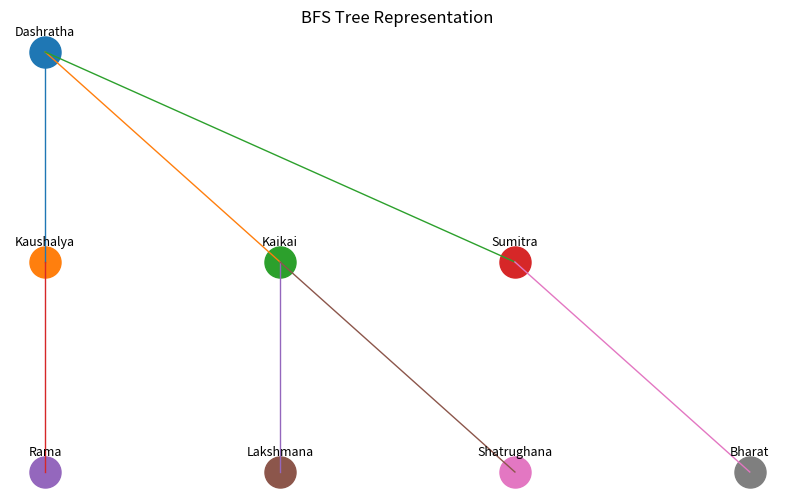

Recreate this plot in Python.
from collections import deque
import matplotlib.pyplot as plt

# ------------------ BFS FUNCTION ------------------
def bfs_tree(graph, start):
    visited = set()
    queue = deque([start])
    visited.add(start)

    tree_edges = []          # BFS tree edges (parent -> child)
    levels = {start: 0}      # Level (depth) of each node

    print("BFS Traversal starting from node", start, ":")

    while queue:
        node = queue.popleft()
        print(node, end=" ")

        for neighbor in graph[node]:
            if neighbor not in visited:
                visited.add(neighbor)
                queue.append(neighbor)

                tree_edges.append((node, neighbor))
                levels[neighbor] = levels[node] + 1

    print()
    return tree_edges, levels


# ------------------ GRAPH DEFINITION ------------------
graph = {
    'Dashratha': ['Kaushalya', 'Kaikai', 'Sumitra'],
    'Kaushalya': ['Dashratha', 'Rama'],
    'Kaikai': ['Dashratha', 'Lakshmana', 'Shatrughana'],
    'Sumitra': ['Dashratha', 'Bharat'],

    # Leaf nodes (must be present to avoid KeyError)
    'Rama': [],
    'Lakshmana': [],
    'Shatrughana': [],
    'Bharat': []
}

start_node = 'Dashratha'

# ------------------ RUN BFS ------------------
edges, levels = bfs_tree(graph, start_node)

# ------------------ DRAW BFS TREE ------------------

# Assign positions based on level
positions = {}
level_nodes = {}

for node, level in levels.items():
    level_nodes.setdefault(level, []).append(node)

for level, nodes in level_nodes.items():
    for i, node in enumerate(nodes):
        positions[node] = (i, -level)

# Plot setup
plt.figure(figsize=(10, 6))

# Draw edges
for parent, child in edges:
    x1, y1 = positions[parent]
    x2, y2 = positions[child]
    plt.plot([x1, x2], [y1, y2], linewidth=1)

# Draw nodes
for node, (x, y) in positions.items():
    plt.scatter(x, y, s=500)
    plt.text(x, y + 0.08, node, ha='center', fontsize=9)

plt.title("BFS Tree Representation")
plt.axis("off")
plt.show()
